3-way image classification set "images" from GitHub (SnowRain510/PSEF-NET); label vocabulary: IgG low positive, IgG moderate positive, IgG high positive.

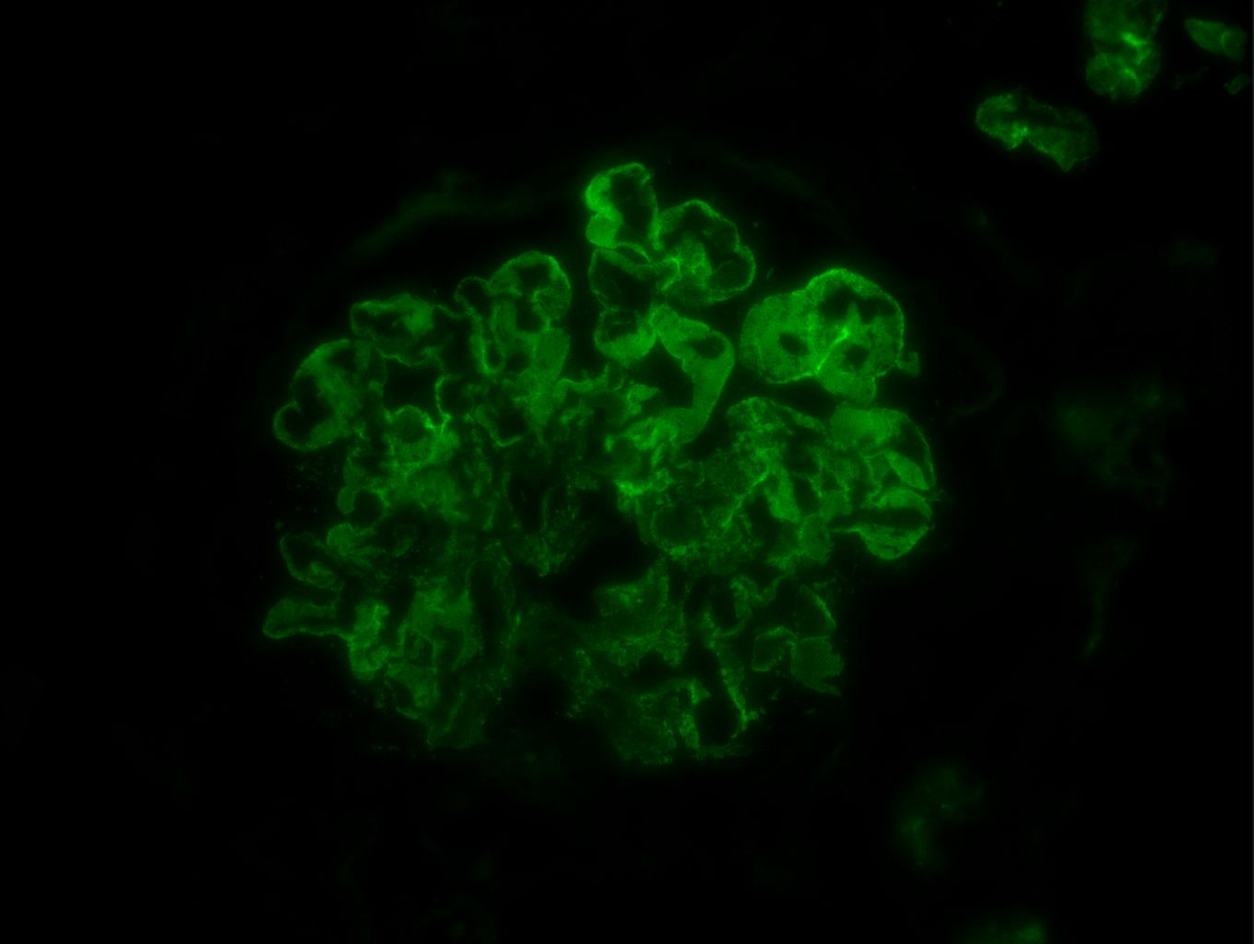
Label: IgG high positive

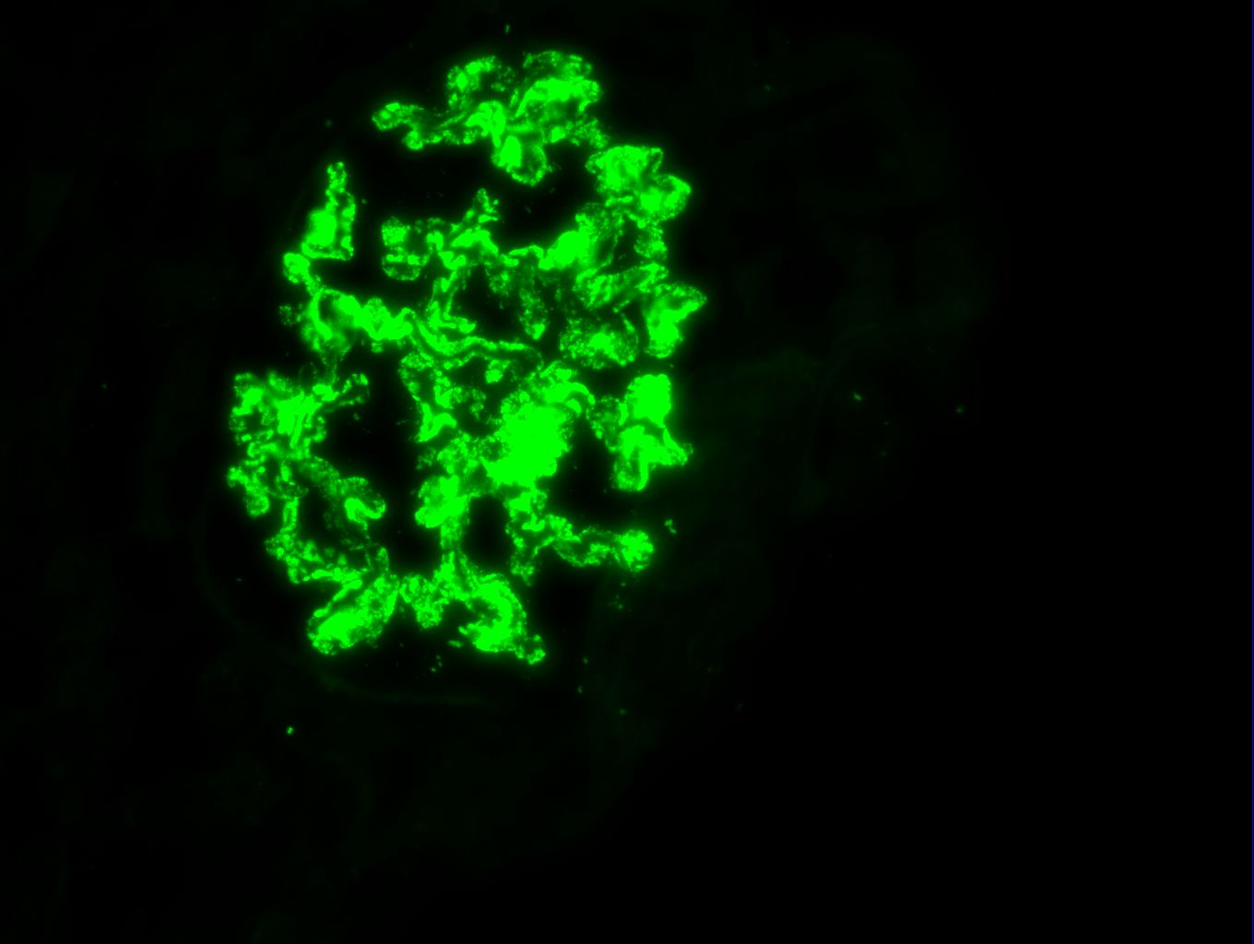
Label: IgG high positive

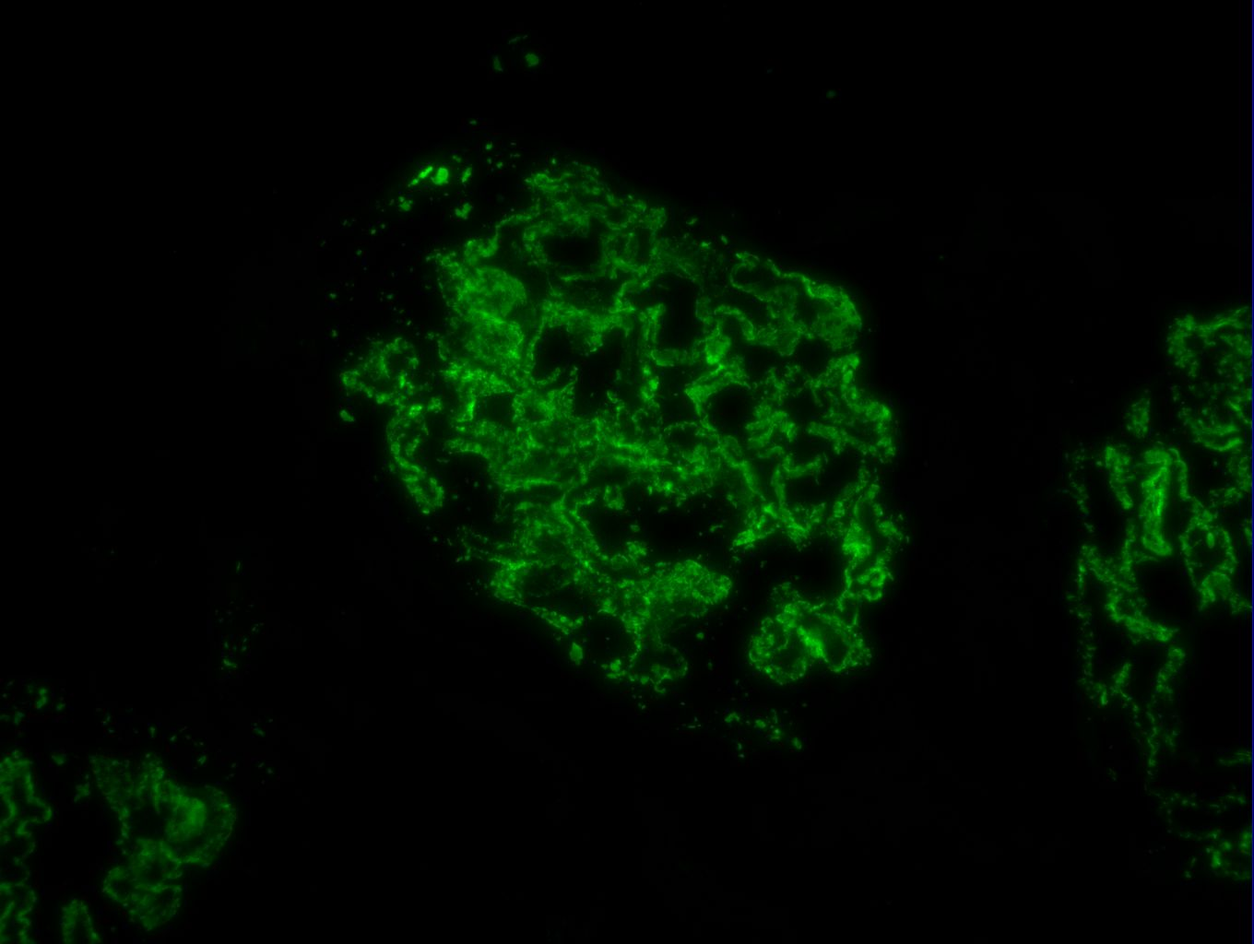
Label: IgG high positive

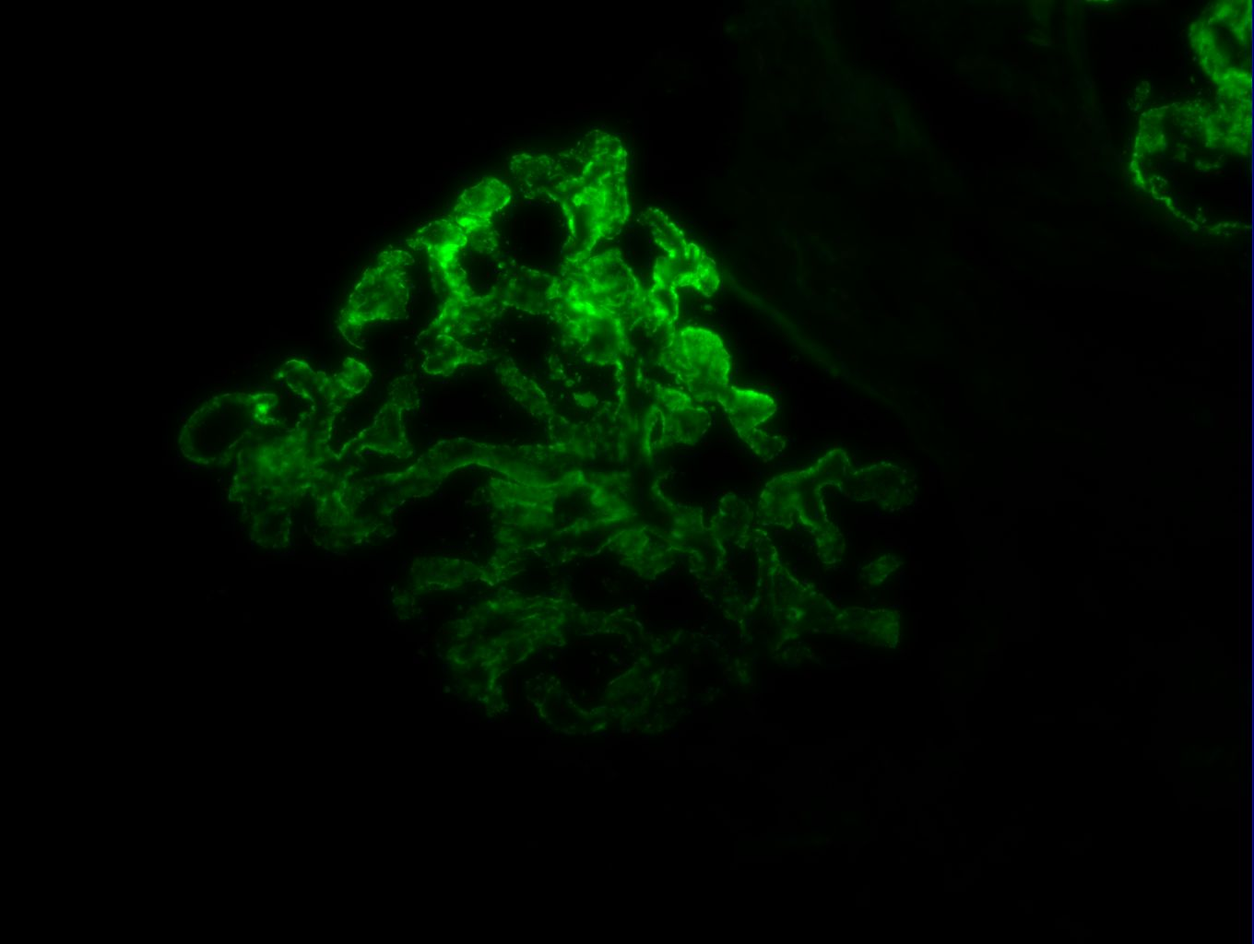
Label: IgG high positive

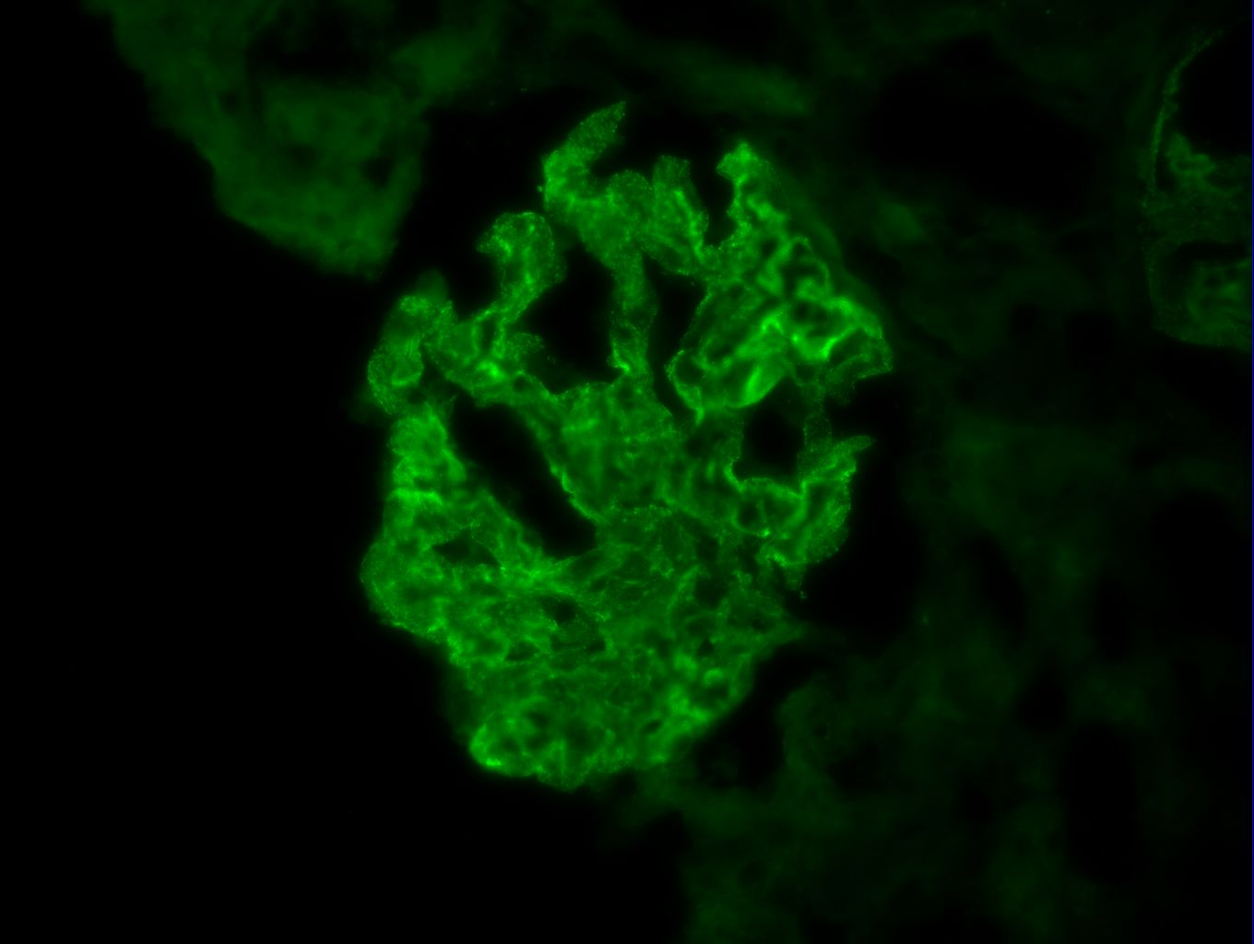
Label: IgG moderate positive

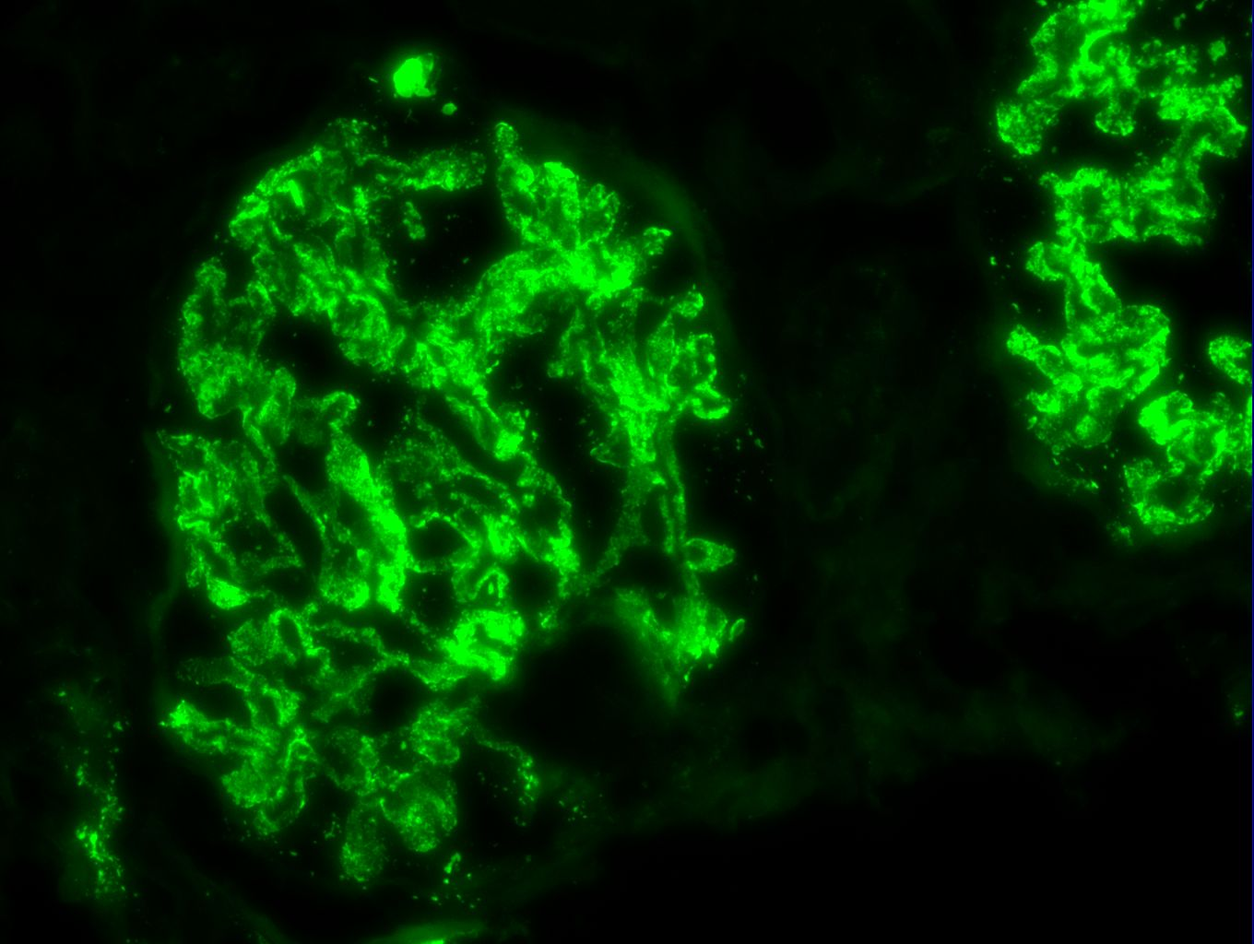
Label: IgG high positive
